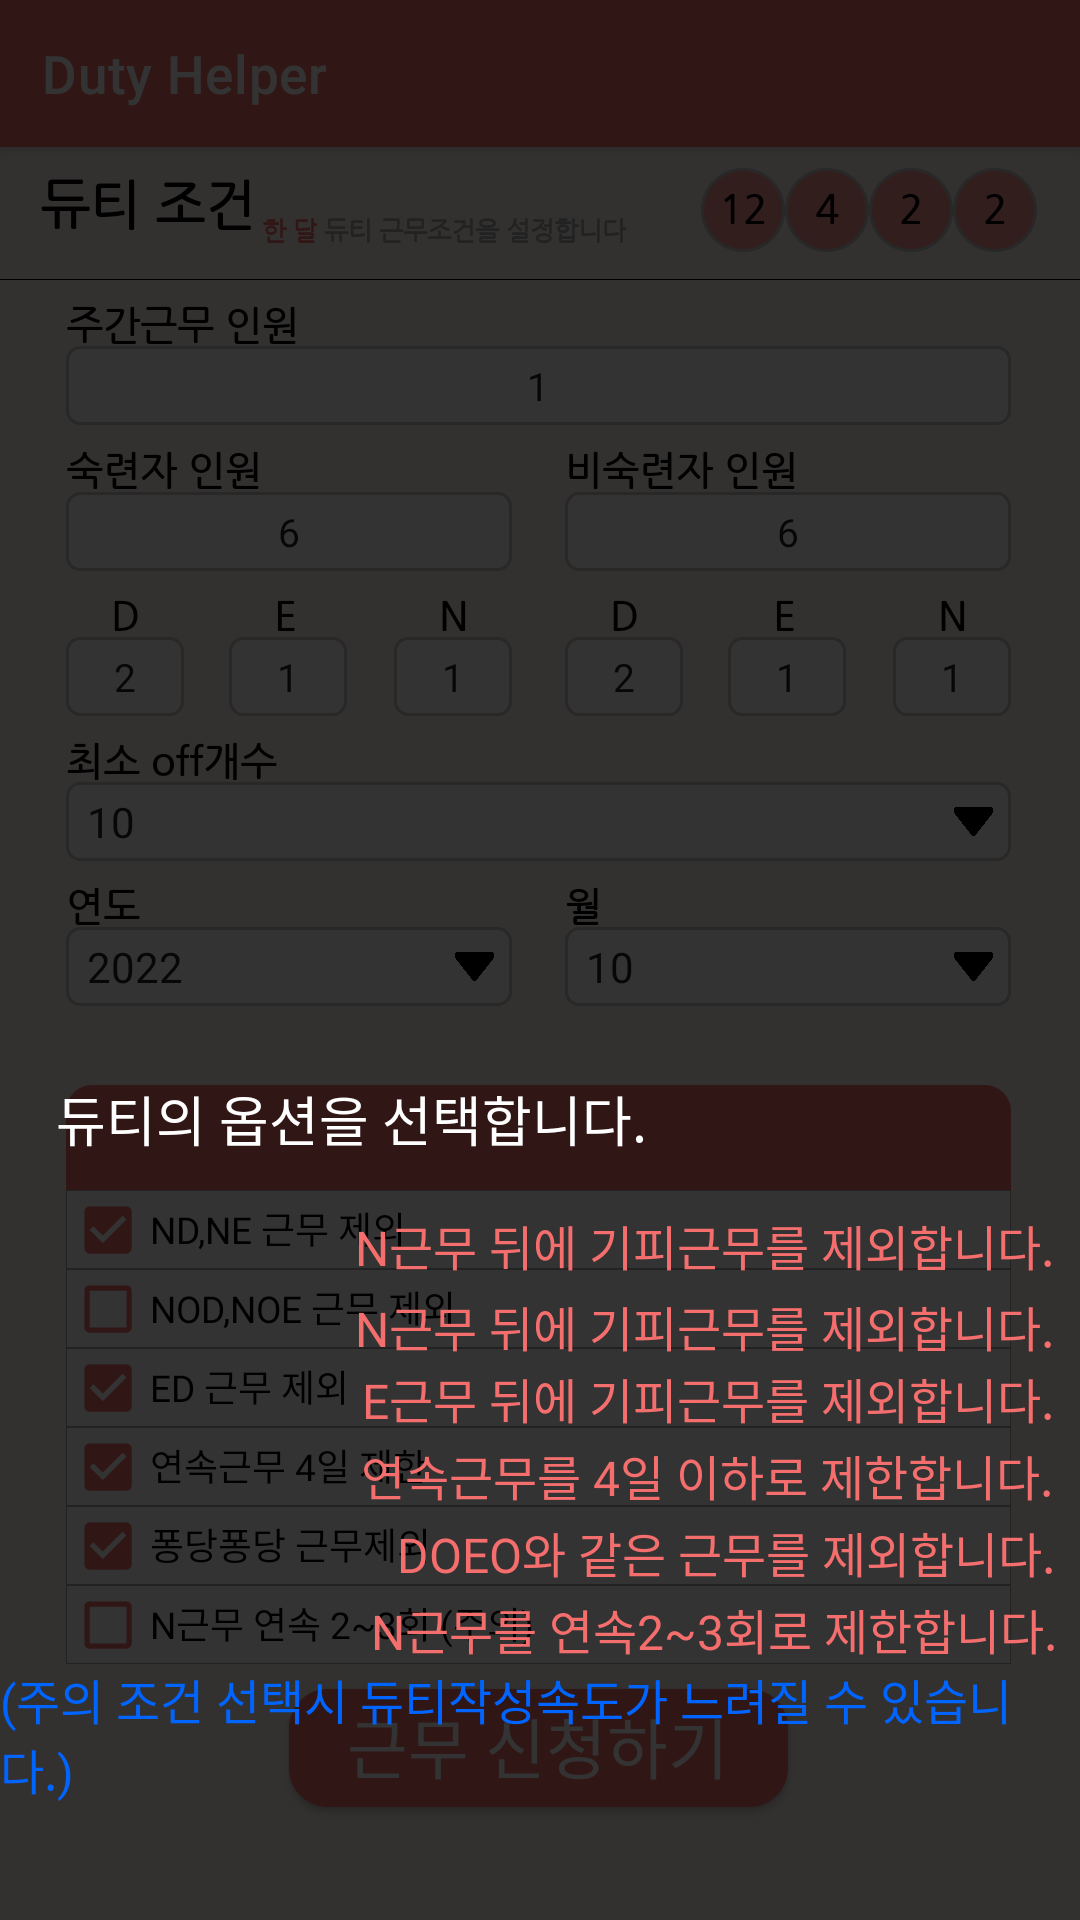

The Android layout XML behind this screen, and the referenced resources:
<!-- AndroidManifest.xml: application theme Theme.DutyForNurse -->
<!-- res/layout/tutorial4.xml -->
<?xml version="1.0" encoding="utf-8"?>
<androidx.constraintlayout.widget.ConstraintLayout xmlns:android="http://schemas.android.com/apk/res/android"
    xmlns:app="http://schemas.android.com/apk/res-auto"
    xmlns:tools="http://schemas.android.com/tools"
    android:layout_width="match_parent"
    android:layout_height="match_parent">

    <ImageView
        android:id="@+id/imageView"
        android:layout_width="match_parent"
        android:layout_height="match_parent"
        android:alpha="1"
        android:background="@drawable/img_4"
        app:layout_constraintBottom_toBottomOf="parent"
        app:layout_constraintEnd_toEndOf="parent"
        app:layout_constraintStart_toStartOf="parent"
        app:layout_constraintTop_toTopOf="parent" />

    <ImageView
        android:id="@+id/imageView2"
        android:layout_width="match_parent"
        android:layout_height="match_parent"
        android:alpha="0.8"
        app:layout_constraintBottom_toBottomOf="@+id/imageView"
        app:layout_constraintEnd_toEndOf="parent"
        app:layout_constraintStart_toStartOf="parent"
        app:layout_constraintTop_toTopOf="@+id/imageView"
        app:srcCompat="@drawable/black" />

    <androidx.constraintlayout.widget.Guideline
        android:id="@+id/guideline12"
        android:layout_width="wrap_content"
        android:layout_height="wrap_content"
        android:orientation="horizontal"
        app:layout_constraintGuide_percent="0.83" />

    <TextView
        android:id="@+id/textView35"
        android:layout_width="wrap_content"
        android:layout_height="wrap_content"
        android:layout_marginBottom="50dp"
        android:fontFamily="@font/dahaeng"
        android:text="N근무 뒤에 기피근무를 제외합니다."
        android:textColor="#F56E6E"
        android:textSize="16sp"
        app:layout_constraintBottom_toBottomOf="parent"
        app:layout_constraintEnd_toEndOf="parent"
        app:layout_constraintHorizontal_bias="0.932"
        app:layout_constraintStart_toStartOf="parent"
        app:layout_constraintTop_toTopOf="@+id/guideline8"
        app:layout_constraintVertical_bias="0.013" />

    <TextView
        android:id="@+id/textView24"
        android:layout_width="wrap_content"
        android:layout_height="wrap_content"
        android:layout_marginBottom="50dp"
        android:fontFamily="@font/dahaeng"
        android:text="E근무 뒤에 기피근무를 제외합니다."
        android:textColor="#f56e6e"
        android:textSize="16sp"
        app:layout_constraintBottom_toBottomOf="parent"
        app:layout_constraintEnd_toEndOf="parent"
        app:layout_constraintHorizontal_bias="0.932"
        app:layout_constraintStart_toStartOf="parent"
        app:layout_constraintTop_toTopOf="@+id/guideline9"
        app:layout_constraintVertical_bias="0.0" />

    <TextView
        android:id="@+id/textView25"
        android:layout_width="wrap_content"
        android:layout_height="wrap_content"
        android:layout_marginBottom="50dp"
        android:fontFamily="@font/dahaeng"
        android:text="연속근무를 4일 이하로 제한합니다."
        android:textColor="#f56e6e"
        android:textSize="16sp"
        app:layout_constraintBottom_toBottomOf="parent"
        app:layout_constraintEnd_toEndOf="parent"
        app:layout_constraintHorizontal_bias="0.93"
        app:layout_constraintStart_toStartOf="parent"
        app:layout_constraintTop_toTopOf="@+id/guideline10"
        app:layout_constraintVertical_bias="0.0" />

    <TextView
        android:id="@+id/textView26"
        android:layout_width="wrap_content"
        android:layout_height="wrap_content"
        android:layout_marginBottom="50dp"
        android:fontFamily="@font/dahaeng"
        android:text="DOEO와 같은 근무를 제외합니다."
        android:textColor="#f56e6e"
        android:textSize="16sp"
        app:layout_constraintBottom_toBottomOf="parent"
        app:layout_constraintEnd_toEndOf="parent"
        app:layout_constraintHorizontal_bias="0.941"
        app:layout_constraintStart_toStartOf="parent"
        app:layout_constraintTop_toTopOf="@+id/guideline11"
        app:layout_constraintVertical_bias="0.0" />

    <TextView
        android:id="@+id/textView36"
        android:layout_width="wrap_content"
        android:layout_height="wrap_content"
        android:layout_marginBottom="50dp"
        android:fontFamily="@font/dahaeng"
        android:text="N근무를 연속2~3회로 제한합니다."
        android:textColor="#f56e6e"
        android:textSize="16sp"
        app:layout_constraintBottom_toBottomOf="parent"
        app:layout_constraintEnd_toEndOf="parent"
        app:layout_constraintHorizontal_bias="0.941"
        app:layout_constraintStart_toStartOf="parent"
        app:layout_constraintTop_toTopOf="@+id/guideline12"
        app:layout_constraintVertical_bias="0.0" />

    <TextView
        android:id="@+id/textView37"
        android:layout_width="wrap_content"
        android:layout_height="wrap_content"
        android:layout_marginBottom="50dp"
        android:fontFamily="@font/dahaeng"
        android:text="(주의 조건 선택시 듀티작성속도가 느려질 수 있습니다.)"
        android:textColor="#0064ff"
        android:textSize="16sp"
        app:layout_constraintBottom_toBottomOf="parent"
        app:layout_constraintEnd_toEndOf="parent"
        app:layout_constraintHorizontal_bias="0.887"
        app:layout_constraintStart_toStartOf="parent"
        app:layout_constraintTop_toBottomOf="@+id/textView36"
        app:layout_constraintVertical_bias="0.0" />

    <TextView
        android:id="@+id/textView13"
        android:layout_width="wrap_content"
        android:layout_height="wrap_content"
        android:layout_marginBottom="50dp"
        android:fontFamily="@font/dahaeng"
        android:text="듀티의 옵션을 선택합니다."
        android:textColor="#FFFFFF"
        android:textSize="18sp"
        app:layout_constraintBottom_toBottomOf="parent"
        app:layout_constraintEnd_toEndOf="parent"
        app:layout_constraintHorizontal_bias="0.115"
        app:layout_constraintStart_toStartOf="parent"
        app:layout_constraintTop_toTopOf="@+id/imageView"
        app:layout_constraintVertical_bias="0.638" />

    <TextView
        android:id="@+id/textView15"
        android:layout_width="wrap_content"
        android:layout_height="wrap_content"
        android:layout_marginBottom="50dp"
        android:fontFamily="@font/dahaeng"
        android:text="N근무 뒤에 기피근무를 제외합니다."
        android:textColor="#F56E6E"
        android:textSize="16sp"
        app:layout_constraintBottom_toBottomOf="parent"
        app:layout_constraintEnd_toEndOf="parent"
        app:layout_constraintHorizontal_bias="0.932"
        app:layout_constraintStart_toStartOf="parent"
        app:layout_constraintTop_toTopOf="@+id/guideline7"
        app:layout_constraintVertical_bias="0.0" />

    <androidx.constraintlayout.widget.Guideline
        android:id="@+id/guideline7"
        android:layout_width="wrap_content"
        android:layout_height="wrap_content"
        android:orientation="horizontal"
        app:layout_constraintGuide_percent="0.63" />

    <androidx.constraintlayout.widget.Guideline
        android:id="@+id/guideline8"
        android:layout_width="wrap_content"
        android:layout_height="wrap_content"
        android:orientation="horizontal"
        app:layout_constraintGuide_percent="0.67" />

    <androidx.constraintlayout.widget.Guideline
        android:id="@+id/guideline9"
        android:layout_width="wrap_content"
        android:layout_height="wrap_content"
        android:orientation="horizontal"
        app:layout_constraintGuide_percent="0.71" />

    <androidx.constraintlayout.widget.Guideline
        android:id="@+id/guideline10"
        android:layout_width="wrap_content"
        android:layout_height="wrap_content"
        android:orientation="horizontal"
        app:layout_constraintGuide_percent="0.75" />

    <androidx.constraintlayout.widget.Guideline
        android:id="@+id/guideline11"
        android:layout_width="wrap_content"
        android:layout_height="wrap_content"
        android:orientation="horizontal"
        app:layout_constraintGuide_percent="0.79" />

</androidx.constraintlayout.widget.ConstraintLayout>
<!-- resources referenced by this layout -->
<resources>
  <!-- drawable black (drawable) -->
  <?xml version="1.0" encoding="utf-8"?>
  <selector xmlns:android="http://schemas.android.com/apk/res/android">
  
      <item>
           <shape
               android:shape="rectangle">
           <solid android:color="#000000"/>
          </shape>
      </item>
  </selector>
  <!-- drawable img_4: png bitmap (drawable, 96857 bytes) -->
  <style name="Theme.DutyForNurse" parent="Theme.MaterialComponents.Light.DarkActionBar">
          
          <item name="colorPrimary">#F56E6E</item>
          <item name="colorPrimaryVariant">#000000</item>
          <item name="colorOnPrimary">@color/white</item>
          
          <item name="colorSecondary">@color/teal_200</item>
          <item name="colorSecondaryVariant">@color/teal_700</item>
          <item name="colorOnSecondary">@color/black</item>
          
          <item name="android:statusBarColor" tools:targetApi="l">?attr/colorPrimaryVariant</item>
          
      </style>
  <!-- not gathered from this repository: default colours our renderer supplied (Android Studio template values) -->
  <color name="teal_200">#FF03DAC5</color>
  <color name="teal_700">#FF018786</color>
  <color name="black">#FF000000</color>
  <color name="white">#FFFFFFFF</color>
</resources>
